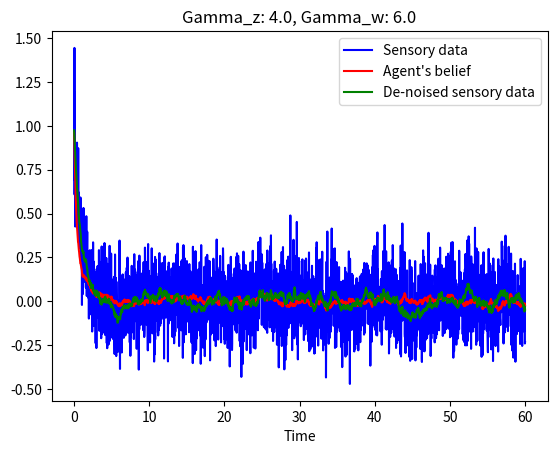

The script that saved this image:
#!/usr/bin/env python3
# -*- coding: utf-8 -*-
"""
Created on Thu Jan 19 17:21:05 2017

Prove that hyperparameters are best thought to be corresponding to real inverse 
variances of the noise they correspond to. Simple mean-tracking of a 
non-stationary (with moving mean) stochastic process.

Readapted to a function to create error landscape with different hyperparameters
and learning rates

[redacted]
"""

import numpy as np
import matplotlib.pyplot as plt
from mpl_toolkits.mplot3d import Axes3D
from matplotlib import cm


def error_landscape(k1, k2, k3):
    
    dt = .02
    T = 60
    iterations = int(T / dt)
    dx = np.exp(-8)
    
    obs_states = 1
    hidden_states = 1                               # x, in Friston's work
    hidden_causes = 1                               # v, in Friston's work
    states = obs_states + hidden_states
    temp_orders_states = 2
    temp_orders_causes = 2
    
    small_pi = np.exp(-30)                          # virtually 0 precision
    
    # model details #
    
    x = np.zeros((hidden_states, temp_orders_states))
    x = np.random.randn(hidden_states, temp_orders_states)
    x = np.ones((hidden_states, temp_orders_states))
    # keep temp_orders_states-temp_orders_causes empty (= 0) to ease calculations
    v = np.zeros((hidden_causes, temp_orders_states - 1))
    y = np.zeros((obs_states, temp_orders_states - 1))
    eta = np.zeros((hidden_causes, temp_orders_states - 1))
    eta[0, 0] = 0.0
    
    # Free Energy definition #
    FE = np.zeros((iterations,))
    
    mu_x = np.random.randn(hidden_states, temp_orders_states)
    mu_x = np.zeros((hidden_states, temp_orders_states))
    mu_x = np.ones((hidden_states, temp_orders_states))
    # keep temp_orders_states-temp_orders_causes empty (= 0) to ease calculations
    mu_v = np.random.randn(hidden_causes, temp_orders_states)
    #mu_v = np.zeros((hidden_causes, temp_orders_states))
    mu_gamma_z = 10 * np.ones((obs_states, temp_orders_states))
    mu_gamma_z = np.random.randn(obs_states, temp_orders_states)
    mu_gamma_z = np.zeros((obs_states, temp_orders_states))
    mu_gamma_z_dot = np.zeros((obs_states, temp_orders_states))
    
    mu_gamma_w = np.zeros((obs_states, temp_orders_states))
    
    a = 0
    
    # minimisation variables and parameters
    dFdmu_x = np.zeros((hidden_states, temp_orders_states))
    # keep temp_orders_states-temp_orders_causes empty (= 0) to ease calculations
    dFdmu_v = np.zeros((hidden_causes, temp_orders_states))
    dFdmu_gamma_z = np.zeros((obs_states, temp_orders_states))
    Dmu_x = np.zeros((hidden_states, temp_orders_states))
    # keep temp_orders_states-temp_orders_causes empty (= 0) to ease calculations
    Dmu_v = np.zeros((hidden_causes, temp_orders_states))
    eta_mu_x = .0001 * np.ones((hidden_states, temp_orders_states))
    # keep temp_orders_states-temp_orders_causes empty (= 0) to ease calculations
    eta_mu_v = .00001 * np.ones((hidden_causes, temp_orders_states))
    eta_a = .01
    eta_mu_gamma_z = .001
    
    # noise on sensory input
    gamma_z = -16 * np.ones((obs_states, temp_orders_states - 1))  # log-precisions
    gamma_z[0, 0] = 8
    gamma_z = 4 * np.ones((obs_states, temp_orders_states - 1))    # log-precisions
    pi_z = np.exp(gamma_z) * np.ones((obs_states, temp_orders_states - 1))
    # knock out terms that are not directly sensed
    # pi_z[:,1:] = np.exp(-16)*np.ones((obs_states,temp_orders_states-2))
    sigma_z = 1 / (np.sqrt(pi_z))
    z = np.zeros((iterations, obs_states, temp_orders_states - 1))
    for i in range(obs_states):
        for j in range(temp_orders_states - 1):
            z[:, i, j] = sigma_z[i, j] * np.random.randn(1, iterations)
    
    # noise on motion of hidden states
    gamma_w = 6 * np.ones((hidden_states, temp_orders_states - 1))    # log-precision
    pi_w = np.exp(gamma_w) * np.ones((hidden_states, temp_orders_states - 1))
    sigma_w = 1 / (np.sqrt(pi_w))
    w = np.zeros((iterations, hidden_states, temp_orders_states - 1))
    for i in range(hidden_states):
        for j in range(temp_orders_states - 1):
            w[:, i, j] = sigma_w[i, j] * np.random.randn(1, iterations)
    
    # noise on causes
    gamma_n = 15                                                  # log-precision
    # keep temp_orders_states-temp_orders_causes empty (= 0) to ease calculations
    pi_n = np.exp(gamma_n) * np.ones((hidden_causes, temp_orders_states - 1))
    pi_n[:, temp_orders_causes - 1:] = small_pi * np.ones((hidden_causes, temp_orders_states - temp_orders_causes))
    sigma_n = 1 / (np.sqrt(pi_n))
    n = np.zeros((iterations, hidden_causes, temp_orders_causes - 1))
    for i in range(hidden_causes):
        for j in range(temp_orders_causes - 1):
            n[:, i, j] = sigma_n[i, j] * np.random.randn(1, iterations)
    
    # history
    x_history = np.zeros((iterations, hidden_states, temp_orders_states))
    y_history = np.zeros((iterations, obs_states, temp_orders_states - 1))
    # keep temp_orders_states-temp_orders_causes empty (= 0) to ease calculations
    v_history = np.zeros((iterations, hidden_causes, temp_orders_states - 1))
    
    rho_history = np.zeros((iterations, obs_states, temp_orders_states - 1))
    
    mu_x_history = np.zeros((iterations, hidden_states, temp_orders_states))
    # keep temp_orders_states-temp_orders_causes empty (= 0) to ease calculations
    mu_v_history = np.zeros((iterations, hidden_states, temp_orders_states))
    mu_gamma_z_history = np.zeros((iterations, obs_states, temp_orders_states))
    
    a_history = np.zeros((iterations,))
    
    eta_history = np.zeros((iterations, hidden_causes, temp_orders_states - 1))
    
    xi_z_history = np.zeros((iterations, obs_states, temp_orders_states - 1))
    xi_w_history = np.zeros((iterations, hidden_states, temp_orders_states - 1))
    # keep temp_orders_states-temp_orders_causes empty (=0) to ease calculations
    xi_n_history = np.zeros((iterations, hidden_causes, temp_orders_states - 1))
    
    # functions #
    # free energy functions
    def g(x, v):
        return x
    
    
    def f(x, v, w, a):
        action = np.zeros((1, temp_orders_states - 1))
        action[0, 0] = a
    #    return x - np.power(x,3) + w/np.sqrt(dt) + v
        return - x + v + w/np.sqrt(dt)           # ou process with euler-maruyana method
#        return v + w
    
    
    def g_gm(x, v):
        return g(x, v)
    
    
    def f_gm(x, v):
        # return (force_drive(x, v) - force_disturbance(x, theta)) / m
    #    return - x + v
        return f(x, v, .0, .0)
    
    
    def getObservation(x, v, w, a):
        x[:, 1:] = f(x[:, :-1], v, w, a)
        x[:, 0] += dt * x[:, 1]
#        x[:, 0] = f(x[:, :-1], v, w, a)
        return g(x[:, :-1], v)  # + np.squeeze(z[i, :, :])
    
    
    def sensoryErrors(y, mu_x, mu_v, mu_gamma_z):
        eps_z = y - g_gm(mu_x[:, :-1], mu_v)
        pi_gamma_z = np.exp(mu_gamma_z[:, :-1]) * np.ones((obs_states, temp_orders_states - 1))
        xi_z = pi_gamma_z * eps_z
        return eps_z, xi_z
    
    
    def dynamicsErrors(mu_x, mu_v, mu_gamma_w):
        eps_w = mu_x[:, 1:] - f_gm(mu_x[:, :-1], mu_v[:, :-1])          # ode's
#        eps_w = mu_x[:, :-1] - f_gm(mu_x[:, :-1], mu_v[:, :-1])          # static equations
        # eps_w = np.zeros((hidden_states, temp_orders_states - 1)) - f_gm(mu_x[:, :-1],mu_v[:, :-1])
        pi_gamma_w = np.exp(mu_gamma_w) * np.ones((obs_states, temp_orders_states - 1))
        xi_w = pi_gamma_w * eps_w
        return eps_w, xi_w
    
    
    def priorErrors(mu_v, eta):
        eps_n = mu_v[:, :-1] - eta
        xi_n = pi_n * eps_n
        return eps_n, xi_n
    
    
    def FreeEnergy(y, mu_x, mu_v, mu_gamma_z, mu_gamma_w, eta):
        eps_z, xi_z = sensoryErrors(y, mu_x, mu_v, mu_gamma_z)
        eps_w, xi_w = dynamicsErrors(mu_x, mu_v, mu_gamma_w)
        eps_n, xi_n = priorErrors(mu_v, eta)
        return .5 * (np.trace(np.dot(eps_z, np.transpose(xi_z))) +
                     np.trace(np.dot(eps_w, np.transpose(xi_w))) +
                     np.trace(np.dot(eps_n, np.transpose(xi_n))) -
                     np.log(np.prod(np.exp(mu_gamma_z[:, :-1])) *
                            np.prod(np.exp(mu_gamma_w[:, :-1])) *
                            np.prod(pi_n)))
    
    
    # initialisation
    eta_mu_x = k1 * np.ones((hidden_states, temp_orders_states))
    mu_gamma_z[:, :-1] = k2 * np.ones((obs_states, temp_orders_states - 1))
    mu_gamma_w = k3 * np.ones((hidden_states, temp_orders_states - 1))
    mu_v[:, :-1] = eta
    v = eta
    #mu_gamma_z[0, 0] = -16.
    # mu_gamma_z[0, 1] = -16.
    
    for i in range(iterations):
#        print(i)
    
#        # sinusoidal driving input
#        eta = np.sin(i / 10)
##        mu_v[:, :-1] = eta             # if commented, it means the prior of the generative model differs from the Input
#        v = eta
#        v[:,0] = np.exp(-(i-iterations/2)**2/100**2)
        if (temp_orders_states > 2):
            for j in range(1, temp_orders_causes - 1):
                v[:, j] = (v[:, j - 1] - v_history[i - 1, :, j - 1]) / dt
                # analytic noise
                # z[i, :, j] = (z[i, :, j - 1] - z[i - 1, :, j - 1]) / dt
        x_temp = np.copy(x)                      # save y for derivative over a
        y = getObservation(x, v, w[i,:,:], a)
    
        # free energy #
        # sensory input
        rho = y + z[i, :, :]
    
        FE[i] = FreeEnergy(rho, mu_x, mu_v, mu_gamma_z, mu_gamma_w, eta)
    
        # minimisation - numerical derivatives don't work with sde, or rather
        # I need to implement Euler-Mayurana somehow even in this case
        eps_z, xi_z = sensoryErrors(rho, mu_x, mu_v, mu_gamma_z)
        eps_w, xi_w = dynamicsErrors(mu_x, mu_v, mu_gamma_w)
        eps_n, xi_n = priorErrors(mu_v, eta)
    
        # hidden states
#        for j in range(hidden_states):
#            for k in range(temp_orders_states):
#                mu_x_temp = np.copy(mu_x)
#                mu_x_temp[j, k] += dx
#                dFdmu_x[j, k] = (FreeEnergy(rho, mu_x_temp, mu_v, mu_gamma_z, mu_gamma_w, eta) - FE[i]) / dx
#    
        for j in range(hidden_states):
            for k in range(temp_orders_states - 1):
                Dmu_x[j, k] = np.copy(mu_x[j, k + 1])
    
        # causes
#        for j in range(hidden_causes):
#            for k in range(temp_orders_causes):
#                mu_v_temp = np.copy(mu_v)
#                mu_v_temp[j, k] += dx
#                dFdmu_v[j, k] = (FreeEnergy(rho, mu_x, mu_v_temp, mu_gamma_z, mu_gamma_w, eta) - FE[i]) / dx
#    
#        for j in range(hidden_causes):
#            for k in range(temp_orders_causes - 1):
#                Dmu_v[j, k] = np.copy(mu_v[j, k + 1])
    
        # precisions (only on sensors at the moment)
#        for j in range(obs_states):
#            for k in range(temp_orders_states-1):
#                mu_gamma_z_temp = np.copy(mu_gamma_z)
#                mu_gamma_z_temp[j, k] += dx
#                dFdmu_gamma_z[j, k] = (FreeEnergy(rho, mu_x, mu_v, mu_gamma_z_temp, mu_gamma_w, eta) - FE[i]) / dx
#    
        # action
        # y_adx = getObservation(x_temp, v, a + dx)
        # rho_adx = y_adx + z[i, :, :]
        # FE_adx = FreeEnergy(rho_adx, mu_x, mu_v, eta)
        # dFda = (FE_adx - FE[i]) / dx
#        dFda = np.dot(xi_z, np.ones((temp_orders_states - 1, 1)))
    
        # update system
        dFdmu_x[0, 0] = mu_x[0, 0] * (np.exp(mu_gamma_z[0, 0]) + np.exp(mu_gamma_w[0, 0])) + np.exp(mu_gamma_w[0, 0]) * mu_x[0, 1] - np.exp(mu_gamma_z[0, 0]) * (y + z[i, :, :] / np.sqrt(dt))
        dFdmu_x[0, 1] = np.exp(mu_gamma_w[0, 0]) * (mu_x[0, 1] + mu_x[0, 0])
        mu_x += dt * (Dmu_x - eta_mu_x * dFdmu_x)
#        dFdmu_x2 = np.exp(mu_gamma_z) * (rho - mu_x) * - 1 + np.exp(mu_gamma_w) * mu_x
#        mu_x += dt * (- eta_mu_x * dFdmu_x2)
    #    mu_v[:, :-1] += dt * (Dmu_v[:, :-1] - eta_mu_v[:, :-1] * dFdmu_v[:, :-1])
    #    a += dt * - eta_a * dFda
    #    mu_gamma_z_dot += dt*-eta_mu_gamma_z*(dFdmu_gamma_z + 8*(iterations)*mu_gamma_z_dot)
    #    mu_gamma_z += dt*(mu_gamma_z_dot)
    #    mu_gamma_z_dot[0, 0] += dt * - eta_mu_gamma_z * (dFdmu_gamma_z[0, 0] + (i / iterations + .01) * mu_gamma_z_dot[0, 0])
    #    mu_gamma_z_dot[0, 0] += dt * - eta_mu_gamma_z * (.5 * (mu_gamma_z[0, 0] * xi_z[0, 0]*eps_z[0, 0] - 1) + (i / iterations + .01) * mu_gamma_z_dot[0, 0])
    #    mu_gamma_z[0, 0] += dt * (mu_gamma_z_dot[0, 0])
        # mu_gamma_z_dot[0, 1] += dt * - eta_mu_gamma_z * (dFdmu_gamma_z[0, 1] + (i / iterations) * mu_gamma_z_dot[0, 1])
        # mu_gamma_z[0, 1] += dt * (mu_gamma_z_dot[0, 1])
    
        # save history
        x_history[i, :, :] = x
        y_history[i, :] = y
        rho_history[i, :] = rho
        v_history[i] = v
        mu_x_history[i, :, :] = mu_x
        mu_v_history[i, :, :] = mu_v
        mu_gamma_z_history[i, :, :] = mu_gamma_z
        a_history[i] = a
        eta_history[i] = eta
    
        xi_z_history[i, :, :] = xi_z
        xi_w_history[i, :, :] = xi_w
        xi_n_history[i, :, :] = xi_n
    
    
#    plt.close('all')
#    
#    fig0 = plt.figure(0)
#    plt.subplot(2, 2, 1)
#    plt.plot(np.arange(0, iterations*dt, dt), y_history[:, :, 0])
#    plt.title('Observed data')
#    plt.subplot(2, 2, 2)
#    plt.plot(np.arange(0, iterations*dt, dt), x_history[:, :, 0])
#    plt.title('Hidden states')
#    plt.subplot(2, 2, 3)
#    plt.plot(np.arange(0, iterations*dt, dt), v_history[:, :, 0])
#    plt.title('Hidden cause')
#    fig0.savefig('fig0.eps', format='eps', dpi=1200)
#    
#    fig2 = plt.figure(2)
#    plt.semilogy(np.arange(0, iterations*dt, dt), FE)
#    #plt.title('Free energy')
#    plt.ylabel('Free energy')
#    plt.xlabel('Time')
##    fig2.savefig('fig2.eps', format='eps', dpi=1200)
#    
#    fig3 = plt.figure(3)
    plt.figure()
    #plt.suptitle('Beliefs about observable states')
#    y_reconstructed = np.zeros((iterations, obs_states, temp_orders_states - 1))
    #for i in range(iterations):
    #    y_reconstructed[i, :, :] = g_gm(mu_x_history[i, :, :-1], mu_v_history[i, :, :-1])
    for i in range(hidden_states):
        for j in range(temp_orders_states - 1):
            plt.subplot(hidden_states, temp_orders_states - 1, (temp_orders_states - 1) * i + j + 1)
            plt.plot(np.arange(0, iterations*dt, dt), rho_history[:, i, j], 'b', label='Sensory data')
            plt.plot(np.arange(0, iterations*dt, dt), mu_x_history[:, i, j], 'r', label='Agent\'s belief')
            plt.plot(np.arange(0, iterations*dt, dt), y_history[:, i, j], 'g', label='De-noised sensory data')
    plt.xlabel('Time')
    plt.title('Gamma_z: ' + str(mu_gamma_z[0,0]) + ', Gamma_w: ' + str(mu_gamma_w[0,0]))
    plt.legend()
#    fig3.savefig('fig3.eps', format='eps', dpi=1200)
##    
#    fig4 = plt.figure(4)
#    #plt.suptitle('Beliefs about hidden states')
#    for i in range(hidden_states):
#        for j in range(temp_orders_states - 1):
#            plt.subplot(hidden_states, temp_orders_states - 1, (temp_orders_states - 1) * i + j + 1)
#            plt.plot(np.arange(0, iterations*dt, dt), x_history[:, i, j], 'b', label='Agent\'s belief')
#            plt.plot(np.arange(0, iterations*dt, dt), mu_x_history[:, i, j], 'r', label='Agent\'s prior')
#    plt.xlabel('Time')
#    plt.legend()
#    fig4.savefig('fig4.eps', format='eps', dpi=1200)
    
#    plt.figure(5)
#    plt.suptitle('Beliefs about hidden causes')
#    for i in range(hidden_causes):
#        for j in range(temp_orders_causes - 1):
#            plt.subplot(hidden_causes, temp_orders_causes - 1,(temp_orders_causes - 1) * i + j + 1)
#            plt.plot(range(iterations), v_history[:, i, j], 'b', range(iterations), mu_v_history[:, i, j], 'r', range(iterations), eta_history[:, i, j], 'k')
    #
    #plt.figure(6)
    #plt.suptitle('Beliefs about hidden causes + action')
    #plt.plot(range(iterations), v_history[:, 0, 0], 'b', range(iterations), mu_v_history[:, 0, 0], 'r', range(iterations), eta_history[:, i, j], 'k', a_history, 'g')
    #
    #plt.figure(7)
    #plt.suptitle('Action')
    #plt.plot(a_history)
    
#    fig8 = plt.figure(8)
#    plt.suptitle('(Weighted) Bottom-up errors, xi_z')
#    for i in range(obs_states):
#        for j in range(temp_orders_states - 1):
#            plt.subplot(obs_states, (temp_orders_states - 1), (temp_orders_states - 1) * i + j + 1)
#            plt.plot(np.arange(0, iterations*dt, dt), xi_z_history[:, i, j], 'b')
#    plt.xlabel('Time')
##    fig8.savefig('fig8.eps', format='eps', dpi=1200)
##    
#    fig9 = plt.figure(9)
#    plt.suptitle('(Weighted) Top-down errors, hidden states, xi_w')
#    for i in range(hidden_states):
#        for j in range(temp_orders_states - 1):
#            plt.subplot(hidden_states, (temp_orders_states - 1), (temp_orders_states - 1) * i + j + 1 )
#            plt.plot(np.arange(0, iterations*dt, dt), xi_w_history[:, i, j], 'b')
#    plt.xlabel('Time')
##    fig9.savefig('fig9.eps', format='eps', dpi=1200)
    
    #plt.figure(10)
    #plt.suptitle('(Weighted) Top-down errors, hidden causes, xi_n')
    #for i in range(hidden_causes):
    #    for j in range(temp_orders_causes - 1):
    #        plt.subplot(hidden_causes, (temp_orders_causes - 1) , (temp_orders_causes - 1) * i + j + 1)
    #        plt.plot(range(iterations), xi_n_history[:, i, j], 'b')
    
    #plt.figure(11)
    #plt.suptitle('Log-precisions, gamma_z')
    #for i in range(obs_states):
    #    for j in range(temp_orders_causes - 1):
    #        plt.subplot(obs_states,(temp_orders_causes - 1),(temp_orders_causes - 1) * i + j + 1)
    #        plt.plot(range(iterations), gamma_z[i, j] * np.ones(iterations,), 'b', range(iterations), mu_gamma_z_history[:, i, j], 'r')
    
#    plt.show()
#    plt.figure()
#    aa = y_history[:,0,0] - mu_x_history[:,0,0]
#    plt.plot(y_history[:,0,0] - mu_x_history[:,0,0])

#    print(np.var(mu_x_history[:, 0, 0]))

#    print(np.var(mu_x_history[:,0,0]))
#    print(np.var(y_history[:,0,0]))
    
#    print(1/iterations * np.sum((y_history[:,0,0] - mu_x_history[:,0,0])**2))
    skip_seconds = 20
    skip_iterations = int(skip_seconds / dt)
    print(1/(iterations - skip_iterations) * np.sum((y_history[skip_iterations:,0,0] - mu_x_history[skip_iterations:,0,0])**2))
#    print(np.var(mu_x_history[skip_iterations:,0,0]))
#    print(np.var(mu_x_history[skip_iterations:,0,1]))
    return 1/(iterations - skip_iterations) * np.sum((y_history[skip_iterations:,0,0] - mu_x_history[skip_iterations:,0,0])**2)

#real sensory precision = exp(4) ~= 54.59815003
#real dynamic precision = exp(6) ~= 403.4287935                            


simulations = 108
points_number = 10
l_rate_number = 1

k1_range_inf = .004
k1_range_sup = .2

k2_range_inf = 3.0
k2_range_sup = 5

k3_range_inf = 4.5
k3_range_sup = 7.6

magnitude_sup = 5.
magnitude_inf = .6

ratio_sup = .2
ratio_inf = .01

magnitude = np.arange(magnitude_inf, magnitude_sup, (magnitude_sup - magnitude_inf) / points_number)
ratio = np.arange(ratio_inf, ratio_sup, (ratio_sup - ratio_inf) / points_number)

k1_range = np.arange(k1_range_inf, k1_range_sup, (k1_range_sup - k1_range_inf) / l_rate_number)
#k1_range = [.003, .005, .007, .01, .03]
k2_range = np.arange(k2_range_inf, k2_range_sup, (k2_range_sup - k2_range_inf) / points_number)
k3_range = np.arange(k3_range_inf, k3_range_sup, (k3_range_sup - k3_range_inf) / points_number)

error = np.zeros((simulations, l_rate_number, points_number, points_number))

prec_1 = np.zeros((points_number,))
prec_2 = np.zeros((points_number))

k1 = .03
#plt.close('all')
#for i in range(simulations):
#    for j in range(l_rate_number):
#        for k in range(points_number):
#            for l in range(points_number):
#                print(i, j, k, l)
##                error[i, j, k, l] = error_landscape(k1_range[j], k2_range[k], k3_range[l])
#                prec_2[k] = magnitude[k] / k1_range[j]
#                prec_1[l] = ratio[l] * prec_2[k]
#                error[i, j, k, l] = error_landscape(k1_range[j], np.log(prec_1[l]), np.log(prec_2[k]))
##                error[i, j, k, l] = error_landscape(.02, 4, 6)

error[0,0,0] = error_landscape(.004, 4, 6)
error_avg = np.mean(error, axis=0)
#error_avg[error_avg > 1] = 1
#plt.close('all')
#

## fix learning rate and project onto a 3d plot with magnitude vs ratio of precisions
#
##magnitude, ratio = np.meshgrid(magnitude, ratio)
#ratio, magnitude = np.meshgrid(ratio, magnitude)
#
#fig = plt.figure()
#ax = fig.gca(projection='3d')
#surf = ax.plot_surface(magnitude, ratio, error_avg[0, :, :], rstride=1, cstride=1, cmap='jet', alpha = .9)
#ax.set_xlabel('Magnitude')
#ax.set_ylabel('Ratio')
#ax.set_zlabel('MSE')
##plt.title('Learning rate: ' + str(k1_range[i]))
#
#cbar = fig.colorbar(surf, shrink=0.5, aspect=5)
#
#colorbar_range = np.arange(.001, .01, .001)
#
#log_precision_rate = k2_range / k3_range
#k3_range, k2_range = np.meshgrid(k3_range, k2_range)
#
#prec_2, prec_1 = np.meshgrid(prec_2, prec_1)
#
##optimal_prec_position = points_number/2
##for i in range(l_rate_number):
##    fig = plt.figure()
##    ax = fig.gca(projection='3d')
##    plt.hold(True)
##    surf = ax.plot_surface(prec_1, prec_2, error_avg[i, :, :], rstride=1, cstride=1, cmap='jet', alpha = .6, vmin = .001, vmax = .02)
##    ax.set_xlabel('Sensory log-precision')
##    ax.set_ylabel('Dynamic log-precision')
##    ax.set_zlabel('MSE')
###    ax.scatter(k2_range[optimal_prec_position,0], k3_range[0,optimal_prec_position], error_avg[i, optimal_prec_position, optimal_prec_position], color='r', s = 200) 
###    ax.text(k2_range[optimal_prec_position,0], k3_range[0,optimal_prec_position], error_avg[i, optimal_prec_position, optimal_prec_position],  '%s' % 'True precisions', size=20, zorder=1, color='k') 
##    plt.title('Learning rate: ' + str(k1_range[i]))
##    
###    pcm = ax.pcolormesh(X, Y, Z1, cmap='RdBu_r', vmin=-np.max(Z1))
###    fig.colorbar(pcm, ax=ax[1], extend='both')
##    
##    cbar = fig.colorbar(surf, shrink=0.5, aspect=5)
##    #cbar.ax.set_yticklabels(['bau']) 
#    
#
##fig = plt.figure()
##ax = fig.gca(projection='3d')
###log_precision_rate = k2_range / k3_range
###log_precision_rate = np.reshape(log_precision_rate, (points_number * points_number))
###order = np.argsort(log_precision_rate)
##x_range = range(points_number)
##y_range = k1_range
##x_range, y_range = np.meshgrid(x_range, y_range)
###error_ratios = np.reshape(error_avg, (l_rate_number, points_number * points_number))
##
##error_constant_ratio = np.diagonal(error_avg, axis1=1, axis2=2)
###error_ratios[error_ratios > .1] = .1
##
###y_sorted = np.zeros((l_rate_number, points_number * points_number))
###for i in range(l_rate_number):
###    y_sorted[i, :] = np.squeeze(np.array(error_ratios[i, :])[order])
##surf = ax.plot_surface(x_range, y_range, error_constant_ratio, rstride=1, cstride=1, cmap='jet')
##ax.set_xlabel('Pi_z / pi_w = .6666... = constant')
##ax.set_ylabel('Learning rate')
##ax.set_zlabel('MSE')
##
##fig.colorbar(surf, shrink=0.5, aspect=5)
#
##plt.figure()
##plt.plot(np.diagonal(error_constant_ratio, axis1=0, axis2=1))
##
##
##log_precision_rate = k2_range / k3_range
##log_precision_rate = np.reshape(log_precision_rate, (points_number * points_number))
##order = np.argsort(log_precision_rate)
##
##error_ratios = np.reshape(error_avg, (l_rate_number, points_number * points_number))
##error_ratios = np.array(error_ratios[0,:])[order]
##
##plt.figure()
##plt.scatter(log_precision_rate, error_ratios)
#
#
#plt.figure()
#for i in range(points_number):
#    plt.plot(ratio[8,:], error_avg[0, i, :])
#plt.xlabel('Ratio')
#plt.ylabel('MSE')
#
#plt.figure()
#plt.plot(ratio[8,:], error_avg[0, 3, :])
#plt.xlabel('Ratio')
#plt.ylabel('MSE')
#plt.title('Magnitude: ' + str(magnitude[3, 8]))
#
#plt.figure()
#for i in range(points_number):
#    plt.plot(magnitude[:,8], error_avg[0, :, i])
#plt.xlabel('Magnitude')
#plt.ylabel('MSE')









